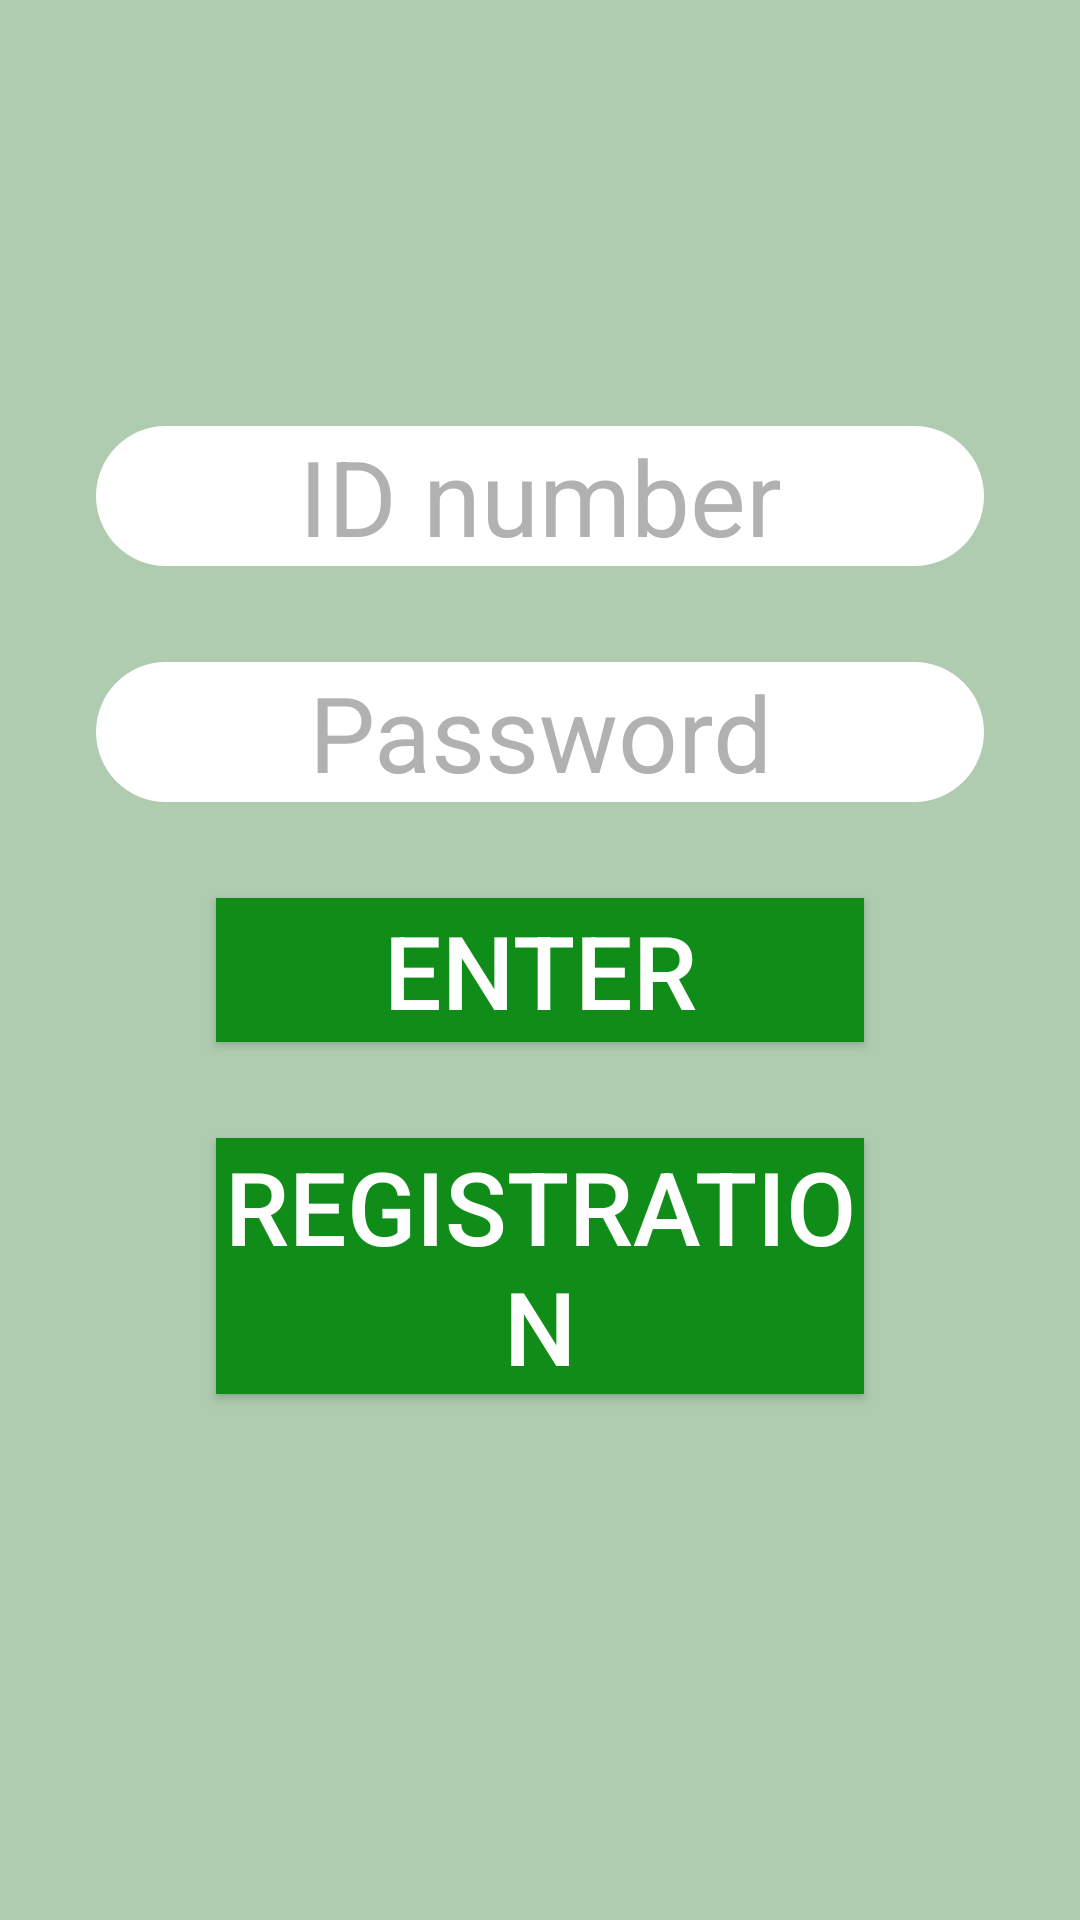

Produce the Android XML layout that renders to this screen, including the resource entries it uses.
<!-- AndroidManifest.xml: application theme Theme.DBofficer -->
<!-- res/layout/fragment_auth.xml -->
<?xml version="1.0" encoding="utf-8"?>
<androidx.constraintlayout.widget.ConstraintLayout xmlns:android="http://schemas.android.com/apk/res/android"
    xmlns:app="http://schemas.android.com/apk/res-auto"
    xmlns:tools="http://schemas.android.com/tools"
    android:layout_width="match_parent"
    android:layout_height="match_parent"
    android:background="@color/background_auth"
    tools:context=".presenter.screens.auth.AuthFragment" >

    <EditText
        android:id="@+id/et_id_number"
        android:layout_width="0dp"
        android:layout_height="wrap_content"
        android:layout_marginStart="32dp"
        android:layout_marginTop="32dp"
        android:layout_marginEnd="32dp"
        android:background="@drawable/theme_edit_text"
        android:gravity="center"
        android:hint="ID number"
        android:textColor="#388E3C"
        android:textColorHint="#B1B1B1"
        android:textSize="35sp"
        app:layout_constraintEnd_toEndOf="parent"
        app:layout_constraintStart_toStartOf="parent"
        app:layout_constraintTop_toBottomOf="@+id/img_logo_auth" />

    <EditText
        android:id="@+id/et_password"
        android:layout_width="0dp"
        android:layout_height="wrap_content"
        android:layout_marginStart="32dp"
        android:layout_marginTop="32dp"
        android:layout_marginEnd="32dp"
        android:background="@drawable/theme_edit_text"
        android:gravity="center"
        android:hint="Password"
        android:textColor="#388E3C"
        android:textColorHint="#B1B1B1"
        android:textSize="35sp"
        app:layout_constraintEnd_toEndOf="parent"
        app:layout_constraintStart_toStartOf="parent"
        app:layout_constraintTop_toBottomOf="@+id/et_id_number" />

    <Button
        android:id="@+id/btn_enter"
        android:layout_width="0dp"
        android:layout_height="wrap_content"
        android:layout_marginStart="40dp"
        android:layout_marginTop="32dp"
        android:layout_marginEnd="40dp"
        android:background="@color/button_auth"
        android:text="enter"
        android:textSize="34sp"
        app:layout_constraintEnd_toEndOf="@+id/et_password"
        app:layout_constraintHorizontal_bias="0.5"
        app:layout_constraintStart_toStartOf="@+id/et_password"
        app:layout_constraintTop_toBottomOf="@+id/et_password" />

    <ImageView
        android:id="@+id/img_logo_auth"
        android:layout_width="wrap_content"
        android:layout_height="wrap_content"
        android:layout_marginTop="110dp"
        android:src="@drawable/ic_launcher_background"
        app:layout_constraintEnd_toEndOf="parent"
        app:layout_constraintStart_toStartOf="parent"
        app:layout_constraintTop_toTopOf="parent" />


    <Button
        android:id="@+id/btn_registr"
        android:layout_width="0dp"
        android:layout_height="wrap_content"
        android:layout_marginStart="40dp"
        android:layout_marginTop="32dp"
        android:layout_marginEnd="40dp"
        android:background="@color/button_auth"
        android:text="registration"
        android:textSize="34sp"
        app:layout_constraintEnd_toEndOf="@+id/et_password"
        app:layout_constraintHorizontal_bias="1.0"
        app:layout_constraintStart_toStartOf="@+id/et_password"
        app:layout_constraintTop_toBottomOf="@+id/btn_enter" />

</androidx.constraintlayout.widget.ConstraintLayout>
<!-- resources referenced by this layout -->
<resources>
  <color name="background_auth">#AFCCB1</color>
  <color name="button_auth">#108C18</color>
  <!-- drawable theme_edit_text (drawable) -->
  <?xml version="1.0" encoding="utf-8"?>
  <shape
      xmlns:android="http://schemas.android.com/apk/res/android"
      android:shape="rectangle">
      <stroke android:color="@color/white"/>
      <solid android:color="@color/white"/>
      <corners android:radius="120dp" />
  </shape>
  <style name="Theme.DBofficer" parent="android:Theme.Material.NoActionBar.Fullscreen">
          
  
  
          
  
  
          
  
  
          
      </style>
  <color name="white">#FFFFFFFF</color>
</resources>
